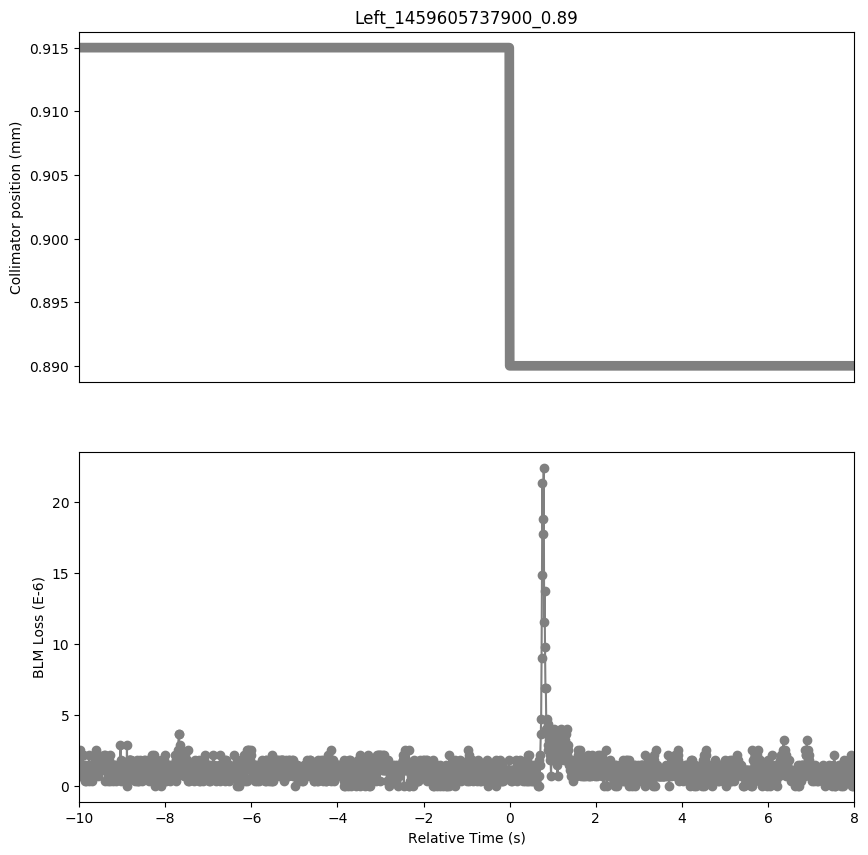

Values plotted in this chart, from the file beside it:
Timestamp, position, BLMTI.04R2.B2E10_TCTPV.4R2.B2
1459605727900, 0.915, 7.240000000000001e-07
1459605727910, 0.915, 2.5340000000000002e-06
1459605727920, 0.915, 7.240000000000001e-07
1459605727930, 0.915, 1.4480000000000002e-06
1459605727940, 0.915, 1.4480000000000002e-06
1459605727950, 0.915, 2.1719999999999997e-06
1459605727960, 0.915, 7.240000000000001e-07
1459605727970, 0.915, 2.1719999999999997e-06
1459605727980, 0.915, 2.1719999999999997e-06
1459605727990, 0.915, 2.1719999999999997e-06
1459605728000, 0.915, 7.240000000000001e-07
1459605728010, 0.915, 1.0859999999999999e-06
1459605728020, 0.915, 1.4480000000000002e-06
1459605728030, 0.915, 3.6200000000000004e-07
1459605728040, 0.915, 1.4480000000000002e-06
1459605728050, 0.915, 1.0859999999999999e-06
1459605728060, 0.915, 1.0859999999999999e-06
1459605728070, 0.915, 3.6200000000000004e-07
1459605728080, 0.915, 1.0859999999999999e-06
1459605728090, 0.915, 7.240000000000001e-07
1459605728100, 0.915, 1.4480000000000002e-06
1459605728110, 0.915, 7.240000000000001e-07
1459605728120, 0.915, 1.0859999999999999e-06
1459605728130, 0.915, 2.1719999999999997e-06
1459605728140, 0.915, 3.6200000000000004e-07
1459605728150, 0.915, 1.4480000000000002e-06
1459605728160, 0.915, 1.0859999999999999e-06
1459605728170, 0.915, 1.0859999999999999e-06
1459605728180, 0.915, 1.4480000000000002e-06
1459605728190, 0.915, 3.6200000000000004e-07
1459605728200, 0.915, 7.240000000000001e-07
1459605728210, 0.915, 1.4480000000000002e-06
1459605728220, 0.915, 7.240000000000001e-07
1459605728230, 0.915, 1.0859999999999999e-06
1459605728240, 0.915, 1.0859999999999999e-06
1459605728250, 0.915, 1.0859999999999999e-06
1459605728260, 0.915, 1.81e-06
1459605728270, 0.915, 1.0859999999999999e-06
1459605728280, 0.915, 2.5340000000000002e-06
1459605728290, 0.915, 1.4480000000000002e-06
1459605728300, 0.915, 1.4480000000000002e-06
1459605728310, 0.915, 1.81e-06
1459605728320, 0.915, 1.4480000000000002e-06
1459605728330, 0.915, 7.240000000000001e-07
1459605728340, 0.915, 2.1719999999999997e-06
1459605728350, 0.915, 1.0859999999999999e-06
1459605728360, 0.915, 1.4480000000000002e-06
1459605728370, 0.915, 1.0859999999999999e-06
1459605728380, 0.915, 1.4480000000000002e-06
1459605728390, 0.915, 1.4480000000000002e-06
1459605728400, 0.915, 1.0859999999999999e-06
1459605728410, 0.915, 1.0859999999999999e-06
1459605728420, 0.915, 1.0859999999999999e-06
1459605728430, 0.915, 1.4480000000000002e-06
1459605728440, 0.915, 1.81e-06
1459605728450, 0.915, 1.4480000000000002e-06
1459605728460, 0.915, 1.81e-06
1459605728470, 0.915, 2.1719999999999997e-06
1459605728480, 0.915, 1.81e-06
1459605728490, 0.915, 1.0859999999999999e-06
... 1,741 more rows
